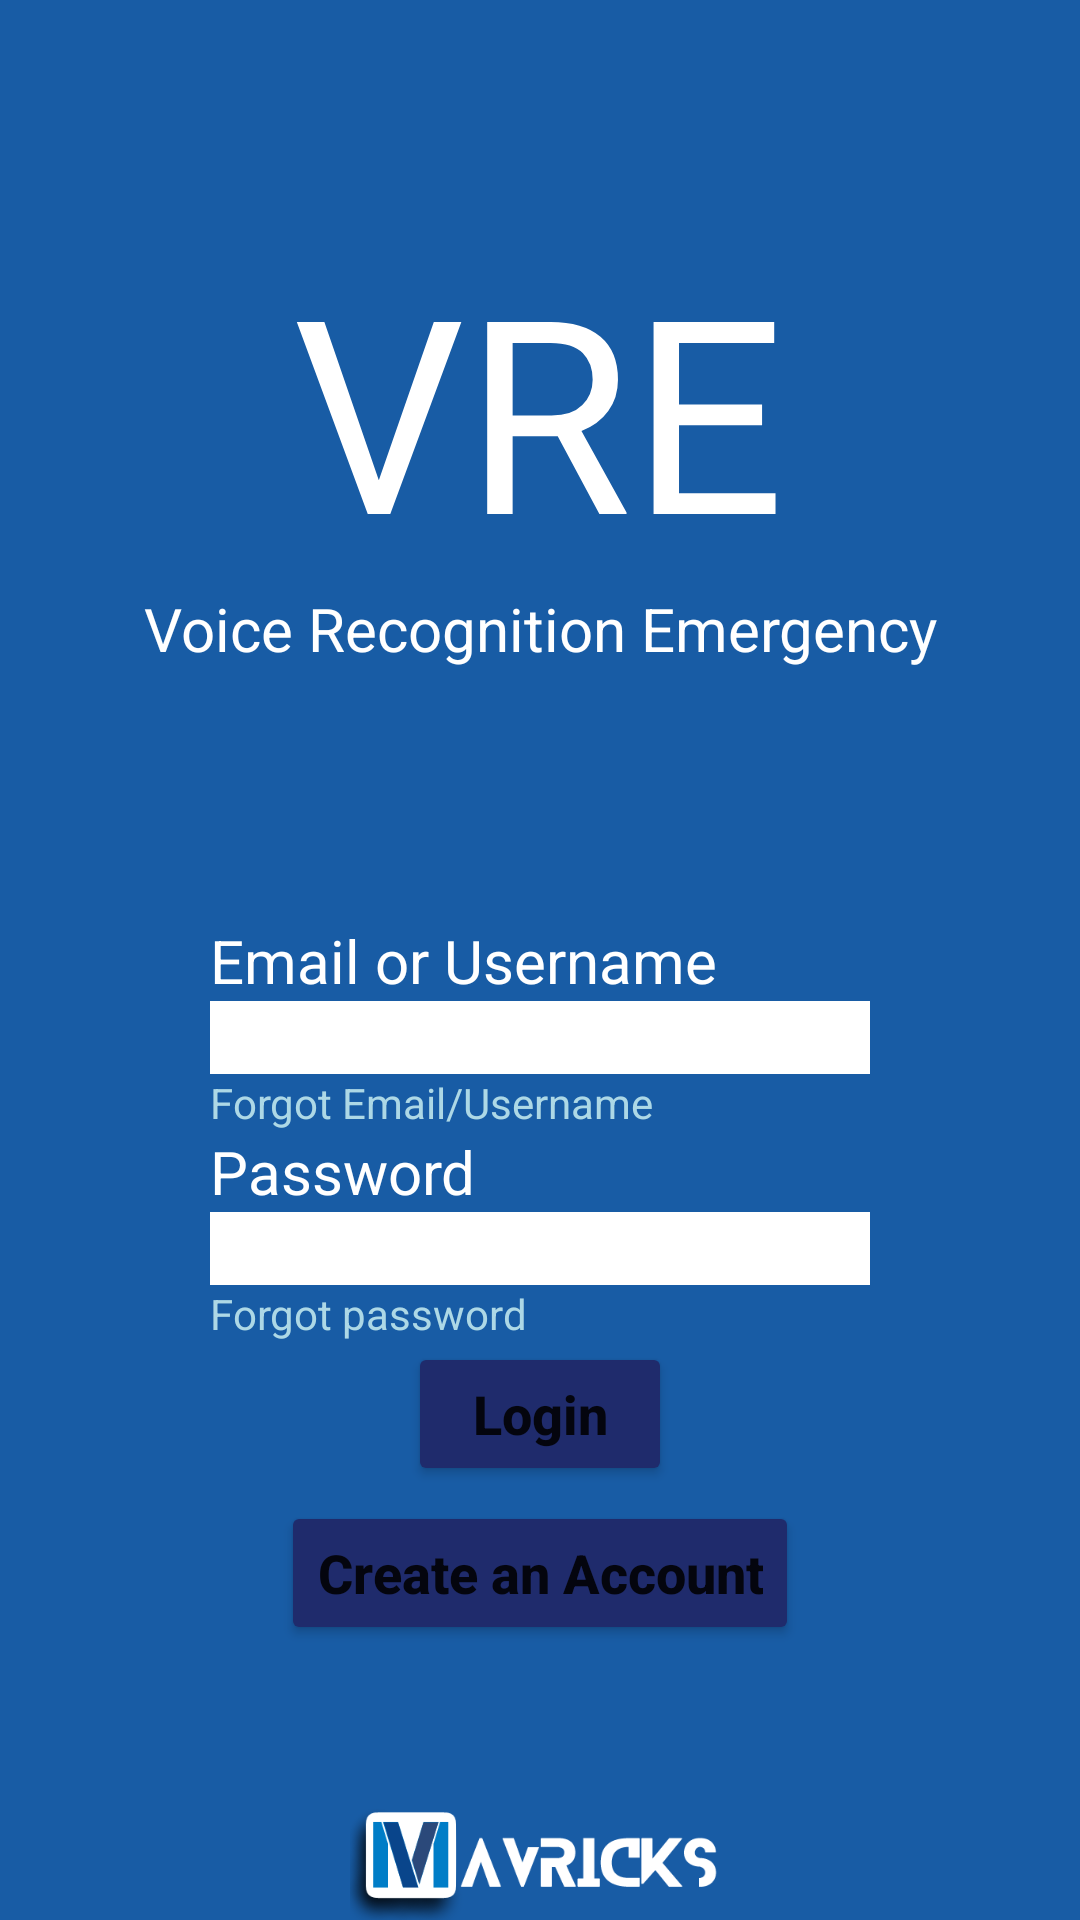

Layout XML and referenced resources for this Android screen:
<!-- AndroidManifest.xml: application theme Theme.VRE_App -->
<!-- res/layout/activity_login.xml -->
<?xml version="1.0" encoding="utf-8"?>
<androidx.constraintlayout.widget.ConstraintLayout xmlns:android="http://schemas.android.com/apk/res/android"
    xmlns:app="http://schemas.android.com/apk/res-auto"
    xmlns:tools="http://schemas.android.com/tools"
    android:layout_width="match_parent"
    android:layout_height="match_parent"
    android:background="#FF185CA5"
    tools:context=".view.LoginActivity">

    <TextView
        android:id="@+id/app_logo"
        android:layout_width="wrap_content"
        android:layout_height="wrap_content"
        android:layout_marginTop="76dp"
        android:fontFamily="@font/blinker_bold"
        android:text="@string/app_logo_name"
        android:textColor="@color/white"
        android:textSize="90sp"
        app:layout_constraintVertical_bias="0"
        app:layout_constraintHorizontal_bias="0.498"
        app:layout_constraintLeft_toLeftOf="parent"
        app:layout_constraintRight_toRightOf="parent"
        app:layout_constraintTop_toTopOf="parent" />

    <TextView
        android:id="@+id/app_front_title"
        android:layout_width="wrap_content"
        android:layout_height="wrap_content"
        android:text="@string/app_title_name"
        android:textColor="@color/white"
        android:textSize="20sp"
        android:textAlignment="center"
        app:layout_constraintEnd_toEndOf="parent"
        app:layout_constraintStart_toStartOf="parent"
        app:layout_constraintBottom_toBottomOf="parent"
        app:layout_constraintTop_toBottomOf="@+id/app_logo"
        app:layout_constraintVertical_bias="0.0" />

    <TextView
        android:id="@+id/invalid_credentials"
        android:layout_width="350dp"
        android:layout_height="wrap_content"
        android:text="@string/error_info_display"
        android:textColor="#FA8072"
        android:textSize="14sp"
        android:textAlignment="center"
        app:layout_constraintBottom_toTopOf="@id/username_text"
        app:layout_constraintLeft_toLeftOf="@id/username"
        app:layout_constraintRight_toRightOf="@id/username" />

    <TextView
        android:id="@+id/username_text"
        android:layout_width="wrap_content"
        android:layout_height="wrap_content"
        android:text="@string/username_text"
        android:labelFor="@id/username"
        android:textColor="@color/white"
        android:textSize="20sp"
        app:layout_constraintLeft_toLeftOf="@id/username"
        app:layout_constraintTop_toTopOf="parent"
        app:layout_constraintBottom_toBottomOf="parent"
        app:layout_constraintTop_toBottomOf="@id/app_front_title" />

    <EditText
        android:id="@+id/username"
        android:layout_width="match_parent"
        android:layout_height="wrap_content"
        android:layout_marginHorizontal="70dp"
        android:background="@drawable/round_style"
        android:backgroundTint="@color/white"
        android:importantForAutofill="no"
        android:inputType="textEmailAddress|textNoSuggestions"
        android:textSize="18sp"
        android:textStyle="bold"
        app:layout_constraintTop_toBottomOf="@id/username_text"
        app:layout_constraintLeft_toLeftOf="parent"
        app:layout_constraintRight_toRightOf="parent" />

    <TextView
        android:id="@+id/forgot_email_username"
        android:layout_width="wrap_content"
        android:layout_height="wrap_content"
        android:text="@string/forgot_email_username_text"
        android:textColor="#ADD8E6"
        android:textSize="14sp"
        app:layout_constraintTop_toBottomOf="@id/username"
        app:layout_constraintLeft_toLeftOf="@id/username" />

    <TextView
        android:id="@+id/password_text"
        android:layout_width="wrap_content"
        android:layout_height="wrap_content"
        android:text="@string/password_text"
        android:labelFor="@id/password"
        android:textColor="@color/white"
        android:textSize="20sp"
        app:layout_constraintTop_toBottomOf="@id/forgot_email_username"
        app:layout_constraintLeft_toLeftOf="@id/password" />

    <EditText
        android:id="@+id/password"
        android:layout_width="match_parent"
        android:layout_height="wrap_content"
        android:layout_marginHorizontal="70dp"
        android:background="@drawable/round_style"
        android:backgroundTint="@color/white"
        android:importantForAutofill="no"
        android:inputType="textPassword"
        android:textSize="18sp"
        android:textStyle="bold"
        app:layout_constraintLeft_toLeftOf="parent"
        app:layout_constraintRight_toRightOf="parent"
        app:layout_constraintTop_toBottomOf="@id/password_text" />

    <TextView
        android:id="@+id/forgot_password"
        android:layout_width="wrap_content"
        android:layout_height="wrap_content"
        android:text="@string/forgot_password_text"
        android:textColor="#ADD8E6"
        android:textSize="14sp"
        app:layout_constraintTop_toBottomOf="@id/password"
        app:layout_constraintLeft_toLeftOf="@id/password" />

    <Button
        android:id="@+id/login_button"
        android:layout_width="wrap_content"
        android:layout_height="wrap_content"
        android:backgroundTint="#1F2B6C"
        android:text="@string/login"
        android:textAllCaps="false"
        android:textSize="18sp"
        android:textStyle="bold"
        app:layout_constraintLeft_toLeftOf="parent"
        app:layout_constraintRight_toRightOf="parent"
        app:layout_constraintTop_toBottomOf="@id/forgot_password" />

    <Button
        android:id="@+id/create_account_button"
        android:layout_width="wrap_content"
        android:layout_height="wrap_content"
        android:layout_marginTop="5dp"
        android:backgroundTint="#1F2B6C"
        android:text="@string/create_account"
        android:textAllCaps="false"
        android:textSize="18sp"
        android:textStyle="bold"
        app:layout_constraintVertical_bias="0"
        app:layout_constraintLeft_toLeftOf="parent"
        app:layout_constraintRight_toRightOf="parent"
        app:layout_constraintBottom_toBottomOf="@id/maverick_image"
        app:layout_constraintTop_toBottomOf="@id/login_button" />

    <ImageView
        android:id="@+id/maverick_image"
        android:layout_width="205dp"
        android:layout_height="43dp"
        android:contentDescription="@null"
        android:scaleType="centerInside"
        android:src="@drawable/mavricks"
        app:layout_constraintBottom_toBottomOf="parent"
        app:layout_constraintStart_toStartOf="parent"
        app:layout_constraintEnd_toEndOf="parent"
        app:layout_constraintTop_toBottomOf="@id/create_account_button"
        app:layout_constraintVertical_bias="1" />

</androidx.constraintlayout.widget.ConstraintLayout>
<!-- resources referenced by this layout -->
<resources>
  <color name="white">#FFFFFFFF</color>
  <!-- drawable mavricks: png bitmap (drawable, 14636 bytes) -->
  <!-- drawable round_style (drawable) -->
  <?xml version="1.0" encoding="utf-8"?>
  <shape xmlns:android="http://schemas.android.com/apk/res/android">
  
      <corners android:radius="0dp"/>
  
  </shape>
  <string name="app_logo_name">VRE</string>
  <string name="app_title_name">Voice Recognition Emergency</string>
  <string name="create_account">Create an Account</string>
  <string name="error_info_display"> </string>
  <string name="forgot_email_username_text">Forgot Email/Username</string>
  <string name="forgot_password_text">Forgot password</string>
  <string name="login">Login</string>
  <string name="password_text">Password</string>
  <string name="username_text">Email or Username</string>
  <style name="Theme.VRE_App" parent="Theme.MaterialComponents.DayNight.DarkActionBar">
          
          <item name="colorPrimary">@color/darkBlue</item>
          <item name="colorPrimaryVariant">@color/black</item>
          <item name="colorOnPrimary">@color/white</item>
          
          <item name="colorSecondary">@color/teal_200</item>
          <item name="colorSecondaryVariant">@color/teal_700</item>
          <item name="colorOnSecondary">@color/black</item>
          
          <item name="android:statusBarColor">?attr/colorPrimaryVariant</item>
          
      </style>
  <color name="black">#FF000000</color>
  <color name="teal_200">#FF03DAC5</color>
  <color name="teal_700">#FF018786</color>
</resources>
